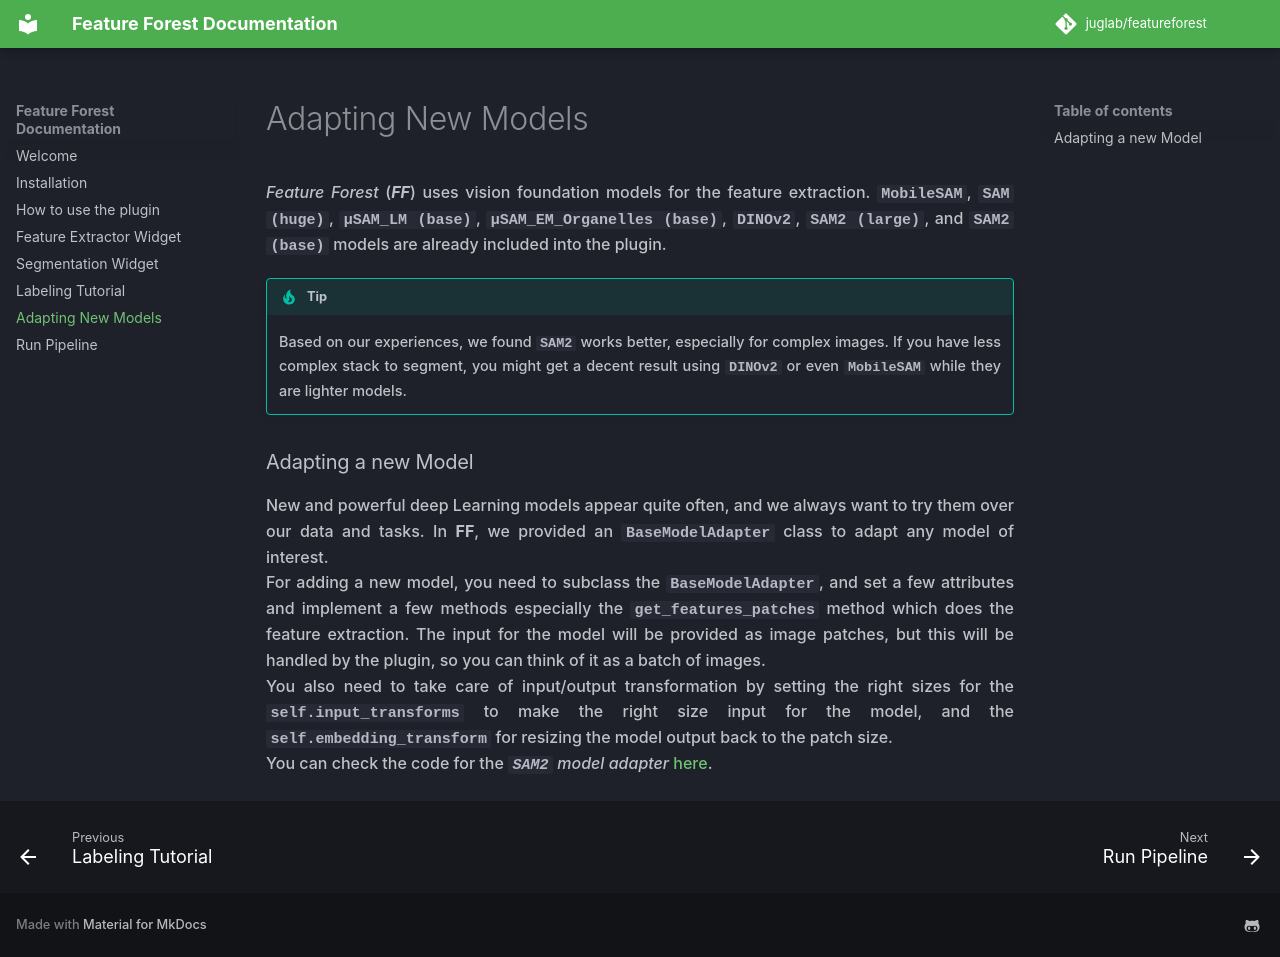

repository: juglab/featureforest · page: model_adapter/index.html · generator: mkdocs

*Feature Forest* (***FF***) uses vision foundation models for the feature extraction. 
`MobileSAM`, `SAM (huge)`, `μSAM_LM (base)`, `μSAM_EM_Organelles (base)`, `DINOv2`, `SAM2 (large)`, and `SAM2 (base)` models are already included into the plugin.

!!! tip
    Based on our experiences, we found `SAM2` works better, especially for complex images. 
    If you have less complex stack to segment, you might get a decent result using `DINOv2` or even `MobileSAM` while they are lighter models.


### Adapting a new Model
New and powerful deep Learning models appear quite often, and we always want to try them over our data and tasks.  In **FF**, we provided an `BaseModelAdapter` class to adapt any model of interest.  
For adding a new model, you need to subclass the `BaseModelAdapter`, and set a few attributes and implement a few methods especially the `get_features_patches` method which does the feature extraction. The input for the model will be provided as image patches, but this will be handled by the plugin, so you can think of it as a batch of images.  
You also need to take care of input/output transformation by setting the right sizes for the `self.input_transforms` to make the right size input for the model, and the `self.embedding_transform` for resizing the model output back to the patch size.  
You can check the code for the *`SAM2` model adapter* [here](https://github.com/juglab/featureforest/blob/main/src/featureforest/models/SAM2/adapter.py).  
